Labelled photos from "assets", an image-classification folder in SirYorch/mobile-app-zernike-shape-signature. The possible labels are: circle, square, triangle.

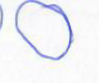
Label: circle

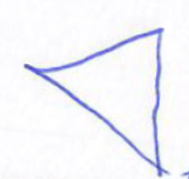
Label: triangle

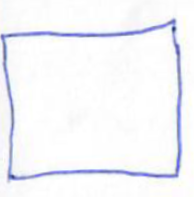
Label: square

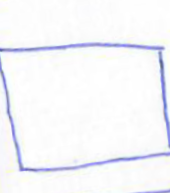
Label: square

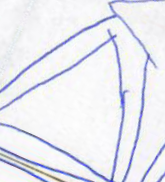
Label: triangle

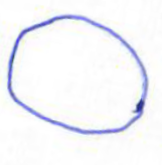
Label: circle
